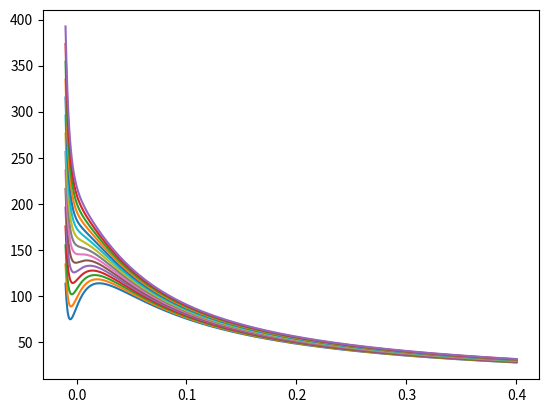

The matplotlib source for this figure:
import numpy as np
import matplotlib.pyplot as plt

R = 0.0205
Tc = 653
Pc = 145
Vc = 0.00371
T = 700

a = 27 * (R**2) * (Tc**3) / (64 * Pc)
b = Vc - (R * Tc / (4 * Pc))
c = (3 * R * Tc / (8 * Pc)) - Vc

V = np.linspace(-0.01, 0.4, 1000)

for i in range(15):
  T = Tc - 30  + i*5
  P = ((R * T) / (V - b)) - (a / (T * ((V + c)**2)))
  plt.plot(V,P)

plt.show()
